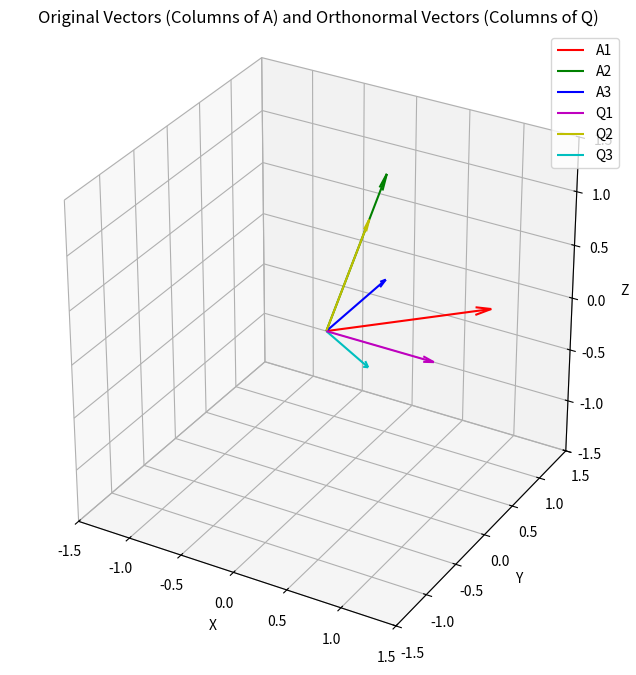

Write Python code to recreate this figure.
# 演習問題 4.6
"""
演習問題4.6.1 を図示化。
直交化前と直交化後を同一座標に表示。
---
行列 A = [[1, 1, 0], [0, 1, 1], [0, 1, 0]] の
列ベクトルに対して、グラム・シュミット直交化を適用せよ。
※プログラムでは、行と列が入れ替わっていることに注意
"""

import numpy as np
import matplotlib.pyplot as plt
from mpl_toolkits.mplot3d import Axes3D

def gram_schmidt(A):
    """
    グラム・シュミットの直交化法を用いて、正規直交ベクトルを求める
    :param A: 入力ベクトル（各行が1つのベクトル）(m × n 行列, m: ベクトル数, n: 次元)
    :return: 正規直交ベクトルの集合 (m × n 行列)
    """
    A = np.array(A, dtype=np.float64)  # 入力行列を NumPy 配列に変換
    m, n = A.shape  # m: ベクトル数, n: 次元数
    U = np.zeros((m, n))  # 直交化されたベクトル
    Q = np.zeros((m, n))  # 正規直交ベクトル（最終出力）

    for i in range(m):
        # Step 1: 直交化 (Orthogonalization)
        u_i = A[i].copy()
        for j in range(i):
            u_i -= np.dot(Q[j], A[i]) * Q[j]

        U[i] = u_i  # 直交化されたベクトルを保存

        # Step 2: 正規化 (Normalization)
        norm = np.linalg.norm(U[i])
        if norm > 1e-10:  # ゼロに近いベクトルは無視（線形従属の可能性）
            Q[i] = U[i] / norm  # ノルムで割って単位ベクトルにする
        else:
            Q[i] = 0  # ゼロベクトルを設定（線形従属の可能性）

    return Q

# ベクトルを図示する関数（AとQを重ねて表示）
def plot_combined_vectors(A_vectors, Q_vectors, colors_A, colors_Q, title):
    fig = plt.figure(figsize=(8, 8))
    ax = fig.add_subplot(111, projection='3d')
    ax.set_aspect('equal') # アスペクト比を1:1:1に設定

    # ベクトル A の描画
    for i, vector in enumerate(A_vectors):
        x, y, z = vector
        ax.quiver(0, 0, 0, x, y, z, color=colors_A[i], length=1.0, arrow_length_ratio=0.1, label=f'A{i+1}')

    # ベクトル Q の描画
    for i, vector in enumerate(Q_vectors):
        x, y, z = vector
        ax.quiver(0, 0, 0, x, y, z, color=colors_Q[i], length=1.0, arrow_length_ratio=0.1, label=f'Q{i+1}')

    # 軸ラベル
    ax.set_xlabel('X')
    ax.set_ylabel('Y')
    ax.set_zlabel('Z')

    # 軸の範囲を調整
    combined_vectors = np.concatenate((A_vectors, Q_vectors), axis=0)
    max_val = np.max(np.abs(combined_vectors))
    ax.set_xlim([-max_val - 0.5, max_val + 0.5])
    ax.set_ylim([-max_val - 0.5, max_val + 0.5])
    ax.set_zlim([-max_val - 0.5, max_val + 0.5])

    ax.set_title(title)
    ax.legend() # 凡例を表示
    plt.show()

# 動作テスト
A_orig = np.array([
    [1, 0, 0],
    [1, 1, 1],
    [0, 1, 0]
])

print(f"テスト用の行列：\n{A_orig}\n")

Q = gram_schmidt(A_orig)

print("正規直交ベクトル（行ごと）:")
np.set_printoptions(precision=4, suppress=True)  # 出力を見やすく
print(Q)

# 行列 A の列ベクトルを抽出して転置
A_vectors = A_orig.T
Q_vectors = Q.T

# ベクトルの色
colors_A = ['r', 'g', 'b']
colors_Q = ['m', 'y', 'c']

# ベクトル A と Q を同じ図に描画
plot_combined_vectors(A_vectors, Q_vectors, colors_A, colors_Q, 'Original Vectors (Columns of A) and Orthonormal Vectors (Columns of Q)')
